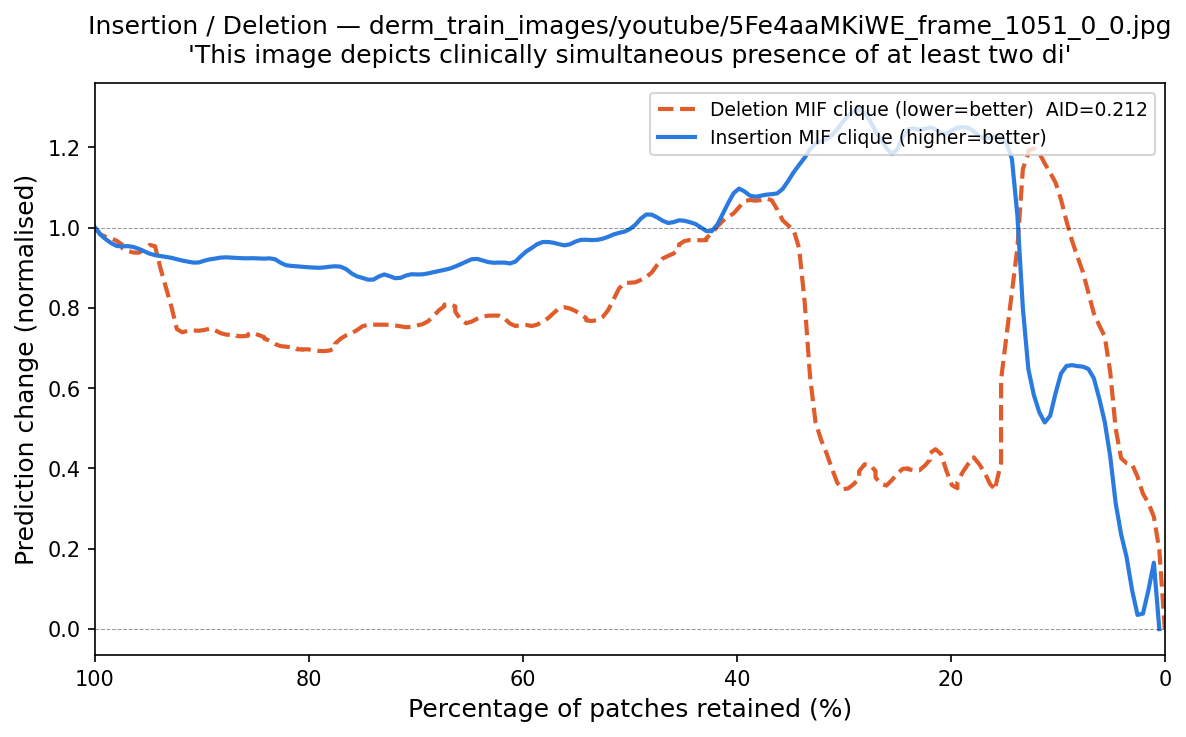

The data file committed next to this chart (first rows):
fraction_del_mif, deletion_mif, fraction_ins_mif, insertion_mif
1.0, 1.0, 0.005102, 0.2128
0.9949, 0.9748, 0.0102, 0.2021
0.9898, 0.9771, 0.01531, 0.08429
0.9847, 0.9737, 0.02041, 0.008792
0.9796, 0.9724, 0.02551, -0.01009
0.9745, 0.9515, 0.03061, 0.07533
0.9745, 0.9515, 0.03571, 0.2319
0.9694, 0.9371, 0.04082, 0.223
0.9643, 0.9388, 0.04592, 0.237
0.9592, 0.9329, 0.05102, 0.502
0.9541, 0.9365, 0.05612, 0.5238
0.949, 0.9627, 0.06122, 0.5476
0.9439, 0.9741, 0.06633, 0.6749
0.9388, 0.9685, 0.07143, 0.6342
0.9286, 0.7297, 0.07653, 0.6694
0.9235, 0.7301, 0.08163, 0.6402
0.9184, 0.7388, 0.08673, 0.6693
0.9133, 0.7443, 0.09184, 0.6519
0.9082, 0.7483, 0.09694, 0.6641
0.9031, 0.7367, 0.102, 0.6042
0.898, 0.7454, 0.1071, 0.4928
0.8929, 0.75, 0.1122, 0.4861
0.8929, 0.75, 0.1173, 0.545
0.8878, 0.7493, 0.1224, 0.5707
0.8827, 0.7305, 0.1276, 0.6468
0.8776, 0.7333, 0.1327, 0.6155
0.8724, 0.7335, 0.1378, 1.214
0.8673, 0.7302, 0.1429, 1.187
0.8673, 0.7302, 0.148, 1.217
0.8622, 0.727, 0.1531, 1.232
0.8571, 0.7308, 0.1582, 1.223
0.8571, 0.7308, 0.1633, 1.225
0.852, 0.7416, 0.1684, 1.222
0.852, 0.7416, 0.1735, 1.214
0.8469, 0.7306, 0.1786, 1.249
0.8418, 0.7247, 0.1837, 1.254
0.8418, 0.7247, 0.1888, 1.245
0.8367, 0.7227, 0.1939, 1.257
0.8316, 0.7066, 0.199, 1.243
0.8265, 0.6997, 0.2041, 1.227
0.8214, 0.707, 0.2092, 1.223
0.8163, 0.7014, 0.2143, 1.255
0.8112, 0.6971, 0.2194, 1.255
0.8112, 0.6971, 0.2245, 1.243
0.8061, 0.6951, 0.2296, 1.236
0.8061, 0.6951, 0.2347, 1.25
0.801, 0.7009, 0.2398, 1.257
0.7959, 0.6925, 0.2449, 1.237
0.7908, 0.6918, 0.25, 1.181
0.7857, 0.6929, 0.2551, 1.157
0.7806, 0.6897, 0.2602, 1.204
0.7755, 0.698, 0.2653, 1.226
0.7755, 0.7088, 0.2704, 1.226
0.7704, 0.7265, 0.2755, 1.275
0.7653, 0.7355, 0.2806, 1.288
0.7602, 0.7335, 0.2857, 1.312
0.7551, 0.7401, 0.2908, 1.28
0.75, 0.7618, 0.2959, 1.288
0.7449, 0.7596, 0.301, 1.265
0.7398, 0.7558, 0.3061, 1.239
... 136 more rows
